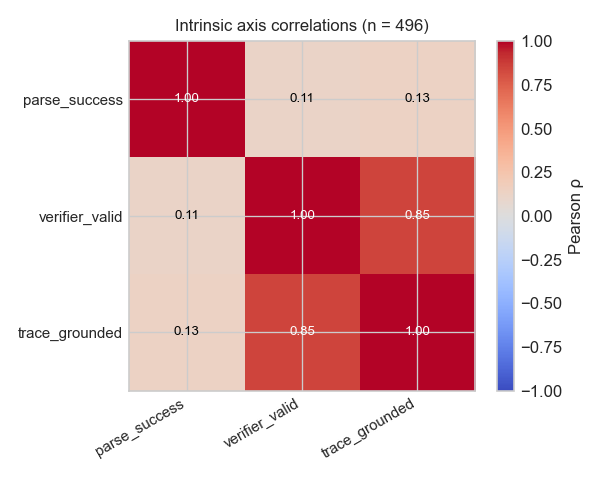

Source data for this figure (header and first rows):
axis_a, axis_b, pearson_r, phi, agreement_count, n
parse_success, verifier_valid, 0.1128, 0.1128, 429, 496
parse_success, trace_grounded, 0.1299, 0.1299, 444, 496
verifier_valid, trace_grounded, 0.8488, 0.8488, 479, 496
